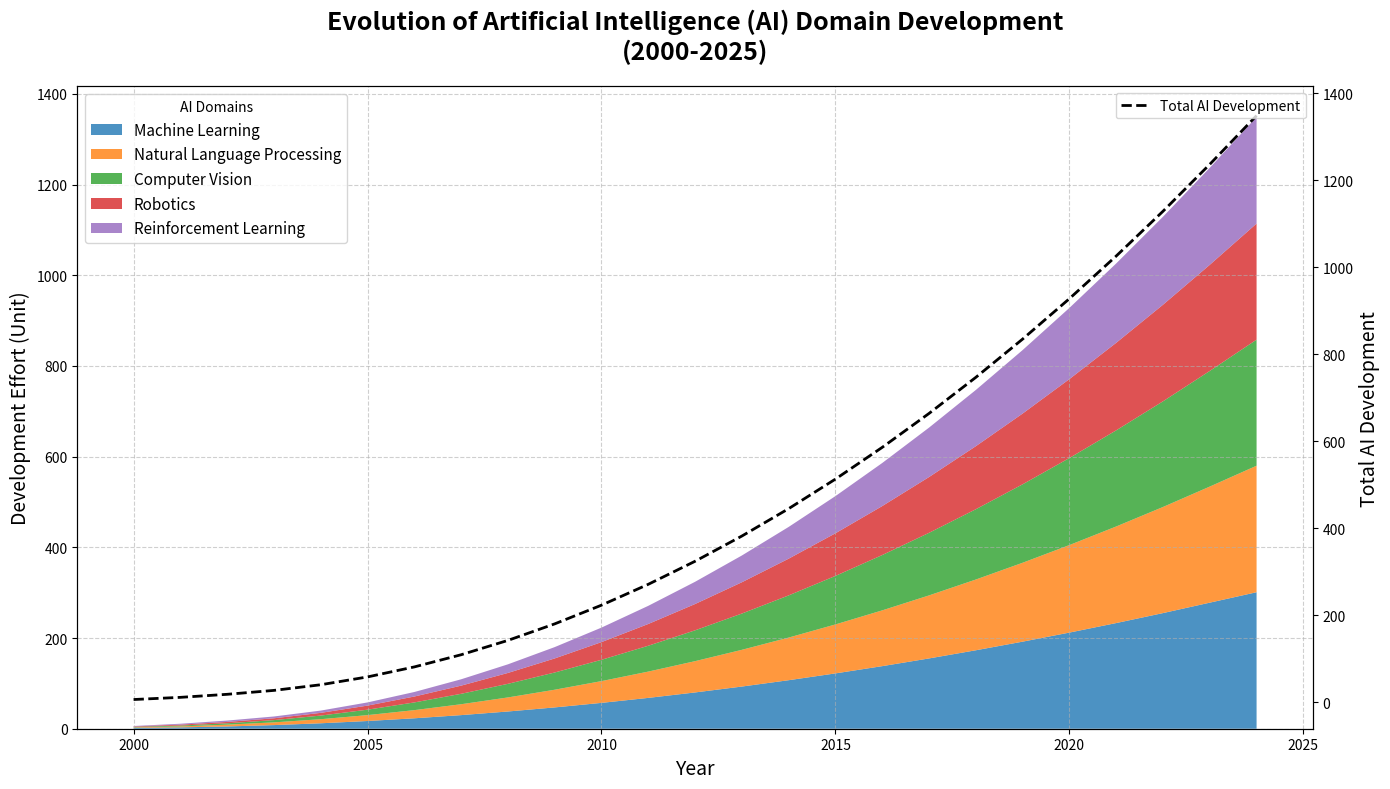

Write the Python code that produced this figure.
import matplotlib.pyplot as plt
import numpy as np

# Context: Evolution of Artificial Intelligence (AI) Domain Development Over the Years
years = np.arange(2000, 2025)
# Data for different AI domains
machine_learning = np.array([2, 3, 5, 8, 12, 17, 23, 30, 38, 47, 57, 68, 80, 93, 107, 122, 138, 155, 173, 192, 212, 233, 255, 278, 301])
natural_language_processing = np.array([1, 2, 4, 6, 9, 13, 18, 24, 31, 39, 48, 58, 69, 81, 94, 108, 123, 139, 156, 174, 193, 213, 234, 256, 279])
computer_vision = np.array([1, 2, 3, 5, 8, 12, 17, 23, 30, 38, 47, 57, 68, 80, 93, 107, 122, 138, 155, 173, 192, 212, 233, 255, 278])
robotics = np.array([1, 2, 3, 4, 6, 9, 13, 18, 24, 31, 39, 48, 58, 69, 81, 94, 108, 123, 139, 156, 174, 193, 213, 234, 256])
reinforcement_learning = np.array([1, 2, 3, 4, 5, 7, 10, 14, 19, 25, 32, 40, 49, 59, 70, 82, 95, 109, 124, 140, 157, 175, 194, 214, 235])

# Creating the cumulative sum for stacked area chart
cumulative_ai = machine_learning + natural_language_processing + computer_vision + robotics + reinforcement_learning

# Plotting
fig, ax = plt.subplots(figsize=(14, 8))

# Stacked area chart for AI domains
ax.stackplot(
    years,
    machine_learning,
    natural_language_processing,
    computer_vision,
    robotics,
    reinforcement_learning,
    labels=[
        'Machine Learning',
        'Natural Language Processing',
        'Computer Vision',
        'Robotics',
        'Reinforcement Learning'],
    colors=['#1f77b4', '#ff7f0e', '#2ca02c', '#d62728', '#9467bd'],
    alpha=0.8
)

# Adding secondary axis for cumulative data
ax2 = ax.twinx()
ax2.plot(years, cumulative_ai, 'k--', linewidth=2, label='Total AI Development')

# Set the title and labels
ax.set_title(
    "Evolution of Artificial Intelligence (AI) Domain Development\n(2000-2025)",
    fontsize=18,
    fontweight='bold',
    pad=20
)
ax.set_xlabel('Year', fontsize=14)
ax.set_ylabel('Development Effort (Unit)', fontsize=14)
ax2.set_ylabel('Total AI Development', fontsize=14, color='k')

# Enhance appearance
ax.grid(True, linestyle='--', alpha=0.6)
ax.legend(loc='upper left', title='AI Domains', fontsize=11)
ax2.legend(loc='upper right')

# Automatically adjust layout
fig.tight_layout()

# Show plot
plt.show()
